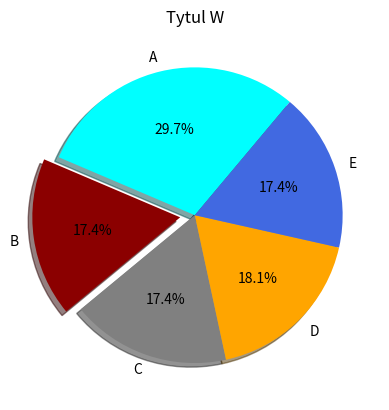

This figure's Python source:
import matplotlib.pyplot as plt
import pandas as pd
import numpy as np
lista=[29.7,17.4,17.4,18.1,17.4]
lista1=["A","B","C","D","E",]
plt.pie(lista,labels=lista1,autopct="%1.1f%%",startangle=50,colors=["aqua","darkred",'gray','orange','royalblue'],explode=[0,0.1,0,0,0],shadow=True)
plt.title("Tytul W")
plt.savefig("zadanie1.pdf")
plt.show()